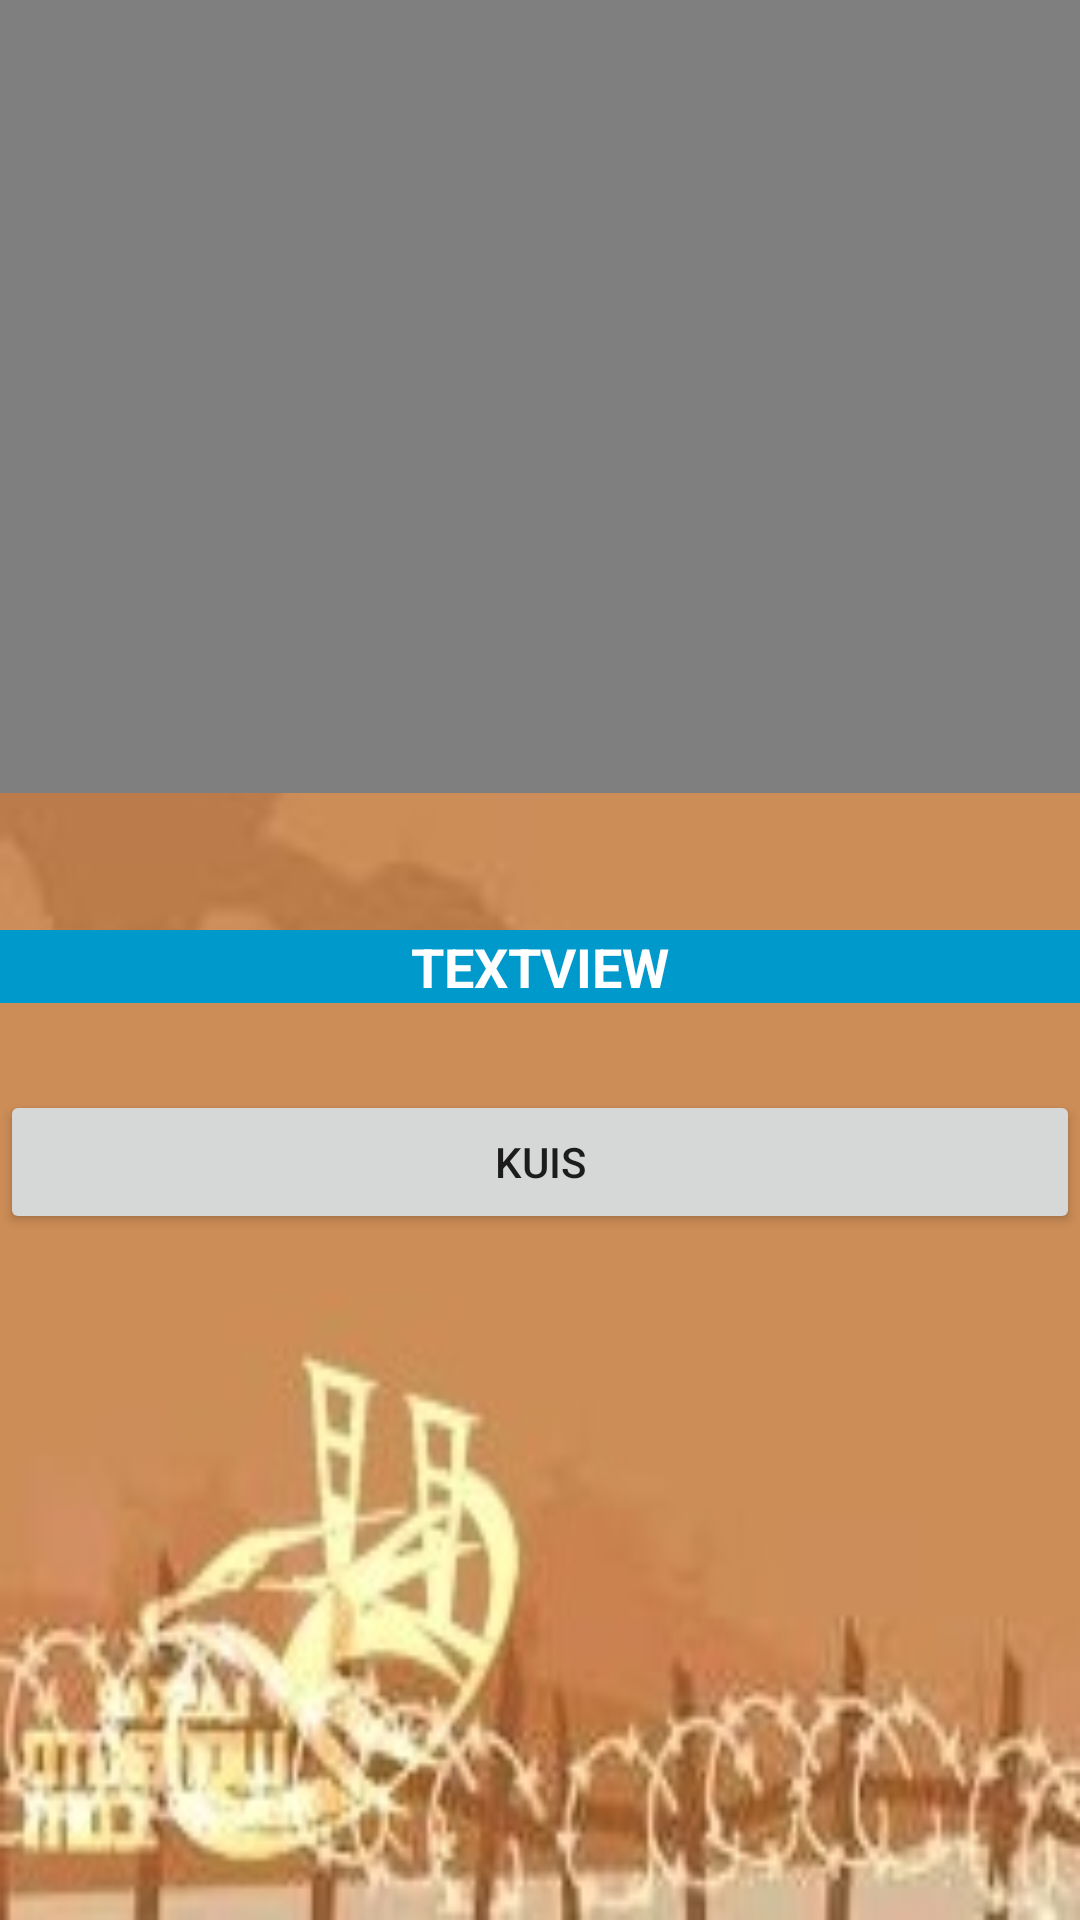

This screen was rendered from an Android layout file. Write that file and the resources it references.
<!-- AndroidManifest.xml: application theme AppTheme -->
<!-- res/layout/activity_video.xml -->
<?xml version="1.0" encoding="utf-8"?>
<android.support.constraint.ConstraintLayout xmlns:android="http://schemas.android.com/apk/res/android"
    xmlns:app="http://schemas.android.com/apk/res-auto"
    xmlns:tools="http://schemas.android.com/tools"
    android:layout_width="match_parent"
    android:layout_height="match_parent"
    android:background="@drawable/back"
    tools:context=".video">

    <VideoView
        android:id="@+id/videoView2"
        android:layout_width="398dp"
        android:layout_height="268dp"
        android:layout_marginBottom="396dp"
        android:layout_marginTop="16dp"
        app:layout_constraintBottom_toBottomOf="parent"
        app:layout_constraintEnd_toEndOf="parent"
        app:layout_constraintStart_toStartOf="parent"
        app:layout_constraintTop_toTopOf="parent" />

    <ScrollView
        android:id="@+id/scrollView2"
        android:layout_width="match_parent"
        android:layout_height="330dp"
        app:layout_constraintBottom_toBottomOf="parent"
        app:layout_constraintEnd_toEndOf="parent">

        <LinearLayout
            android:layout_width="match_parent"
            android:layout_height="wrap_content"
            android:orientation="vertical">

            <TextView
                android:id="@+id/txtjudul"
                android:layout_width="match_parent"
                android:layout_height="wrap_content"
                android:layout_marginBottom="10dp"
                android:background="@android:color/holo_blue_dark"
                android:text="TextView"

                android:textAlignment="center"
                android:textAllCaps="true"
                android:textColor="@android:color/white"
                android:textSize="18sp"
                android:textStyle="bold" />

            <TextView
                android:id="@+id/textView2"
                android:layout_width="match_parent"
                android:layout_height="wrap_content" />

            <LinearLayout
                android:layout_width="match_parent"
                android:layout_height="match_parent"

                android:orientation="horizontal"
                app:layout_constraintBottom_toBottomOf="parent"
                app:layout_constraintEnd_toEndOf="parent"
                app:layout_constraintStart_toStartOf="parent"
                app:layout_constraintTop_toBottomOf="@+id/scrollView2">

                <Button
                    android:id="@+id/btnkuis"
                    android:layout_width="wrap_content"
                    android:layout_height="wrap_content"
                    android:layout_weight="1"
                    android:text="Kuis" />


            </LinearLayout>

        </LinearLayout>
    </ScrollView>

</android.support.constraint.ConstraintLayout>
<!-- resources referenced by this layout -->
<resources>
  <!-- drawable back: jpeg bitmap (drawable-xxhdpi, 11547 bytes) -->
  <style name="AppTheme" parent="Base.Theme.AppCompat.Light.DarkActionBar">
          
          <item name="colorPrimary">@color/colorPrimary</item>
          <item name="colorPrimaryDark">@color/colorPrimaryDark</item>
          <item name="colorAccent">@color/colorAccent</item>
      </style>
  <color name="colorPrimary">#3F51B5</color>
  <color name="colorPrimaryDark">#303F9F</color>
  <color name="colorAccent">#FF4081</color>
</resources>
